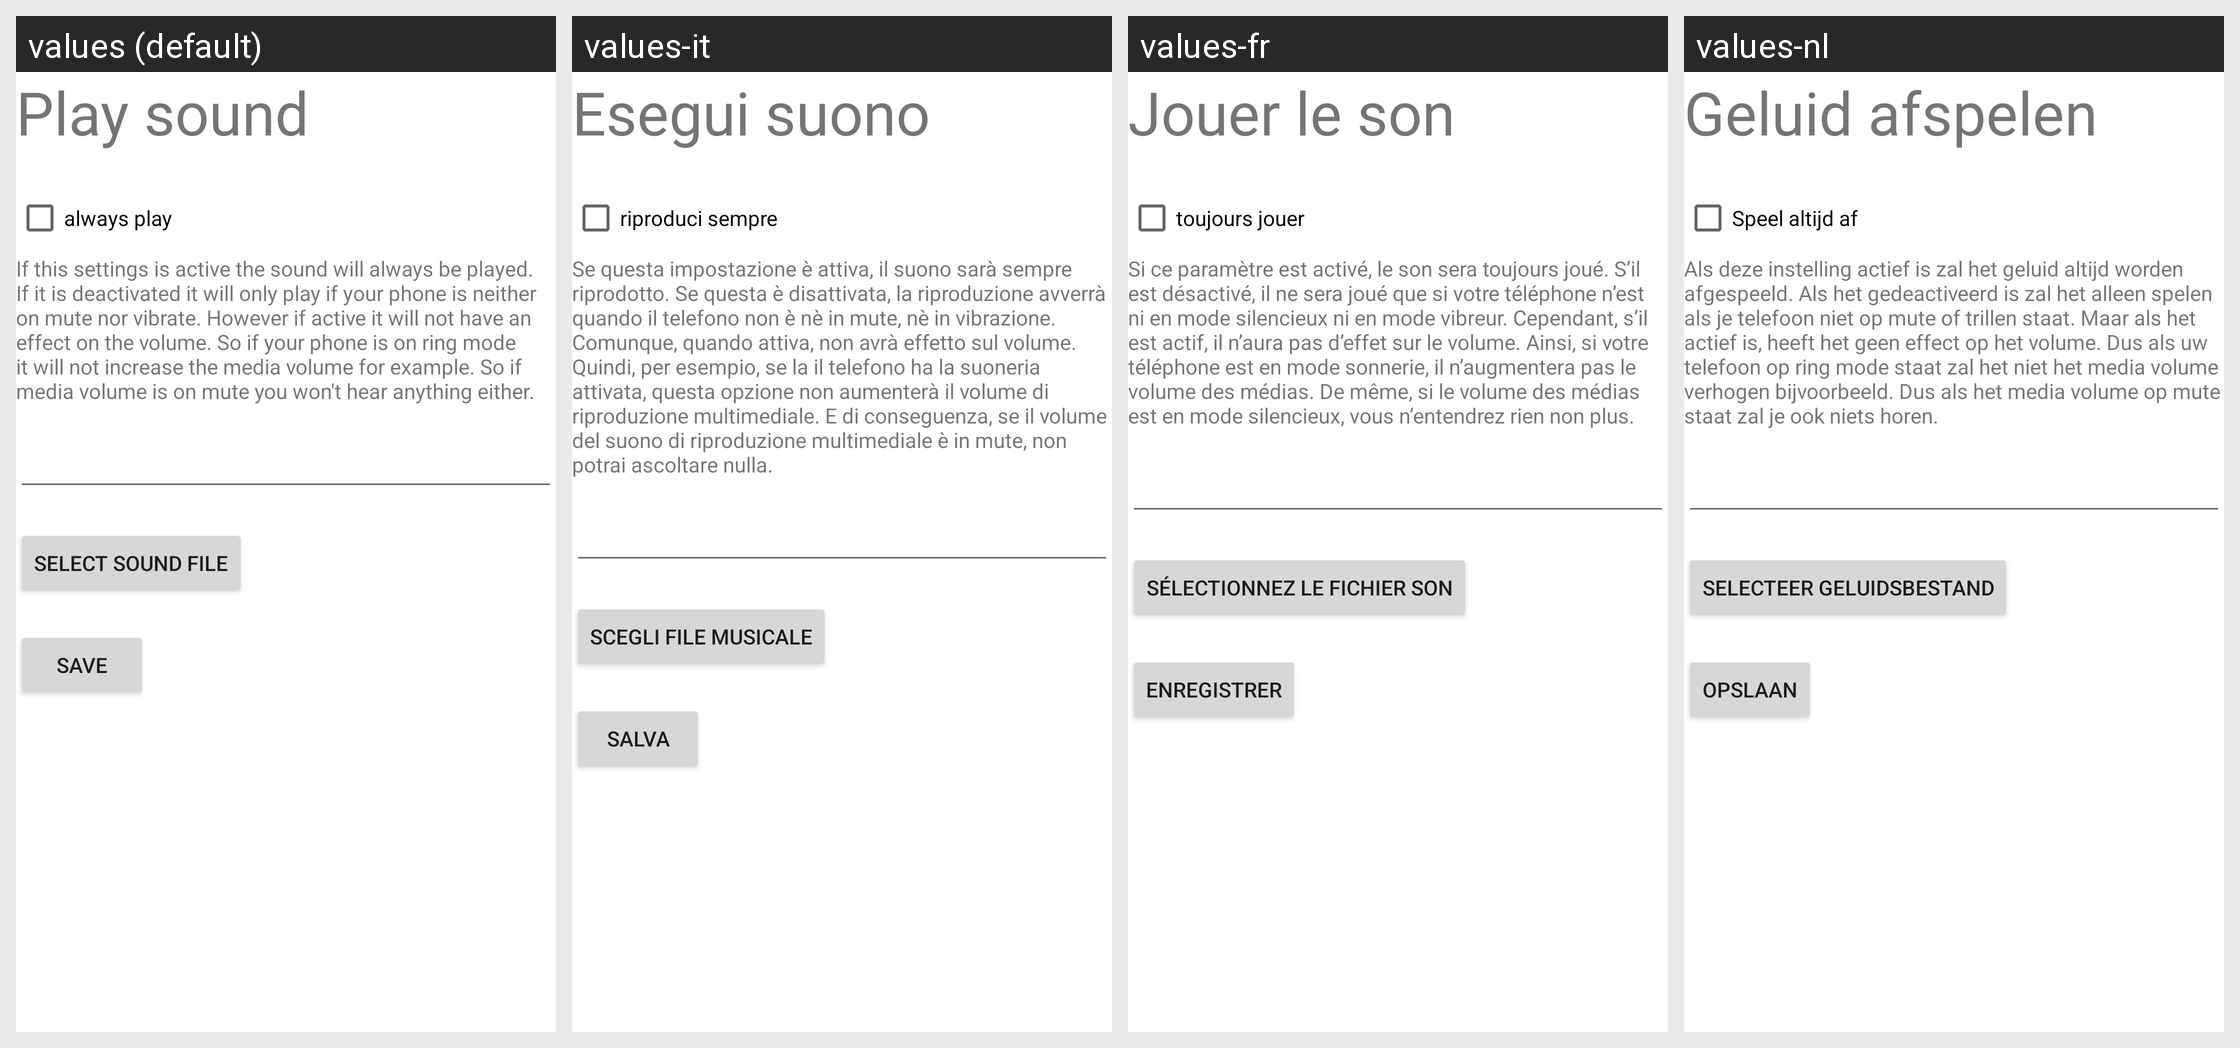

Locale-by-locale string values for the Android screen shown in this grid:
Android screen res/layout/activity_manage_action_play_sound.xml rendered under 4 locales, left to right: values (default), values-it, values-fr, values-nl. Device: Nexus 5 (rendered at 1080×1920; each locale shown at half size, 540×960, under a caption strip naming it); theme Theme.MaterialComponents.DayNight.NoActionBar.
Other locales in the repository, not shown: values-de, values-es, values-pl, values-ru, values-ru-rRU, values-zh-rCN.
Strings drawn on this screen, with the default value and each locale's value (text and hints the layout hard-codes, and strings that could not be matched under every locale, appear in the picture but are not listed):

playSound
  values: Play sound
  values-it: Esegui suono
  values-fr: Jouer le son
  values-nl: Geluid afspelen

alwaysPlay
  values: always play
  values-it: riproduci sempre
  values-fr: toujours jouer
  values-nl: Speel altijd af

alwaysPlayExplanation
  values: If this settings is active the sound will always be played. If it is deactivated it will only play if your phone is neither on mute nor vibrate. However if active it will not have an effect on the volume. So if your phone is on ring mode it will not increase the media volume for example. So if media volume is on mute you won't hear anything either.
  values-it: Se questa impostazione è attiva, il suono sarà sempre riprodotto. Se questa è disattivata, la riproduzione avverrà quando il telefono non è nè in mute, nè in vibrazione. Comunque, quando attiva, non avrà effetto sul volume. Quindi, per esempio, se la il telefono ha la suoneria attivata, questa opzione non aumenterà il volume di riproduzione multimediale. E di conseguenza, se il volume del suono …[clipped]
  values-fr: Si ce paramètre est activé, le son sera toujours joué. S’il est désactivé, il ne sera joué que si votre téléphone n’est ni en mode silencieux ni en mode vibreur. Cependant, s’il est actif, il n’aura pas d’effet sur le volume. Ainsi, si votre téléphone est en mode sonnerie, il n’augmentera pas le volume des médias. De même, si le volume des médias est en mode silencieux, vous n’entendrez rien non …[clipped]
  values-nl: Als deze instelling actief is zal het geluid altijd worden afgespeeld. Als het gedeactiveerd is zal het alleen spelen als je telefoon niet op mute of trillen staat. Maar als het actief is, heeft het geen effect op het volume. Dus als uw telefoon op ring mode staat zal het niet het media volume verhogen bijvoorbeeld. Dus als het media volume op mute staat zal je ook niets horen.

selectSoundFile
  values: Select sound file
  values-it: Scegli file musicale
  values-fr: Sélectionnez le fichier son
  values-nl: Selecteer geluidsbestand

save
  values: Save
  values-it: Salva
  values-fr: Enregistrer
  values-nl: Opslaan
